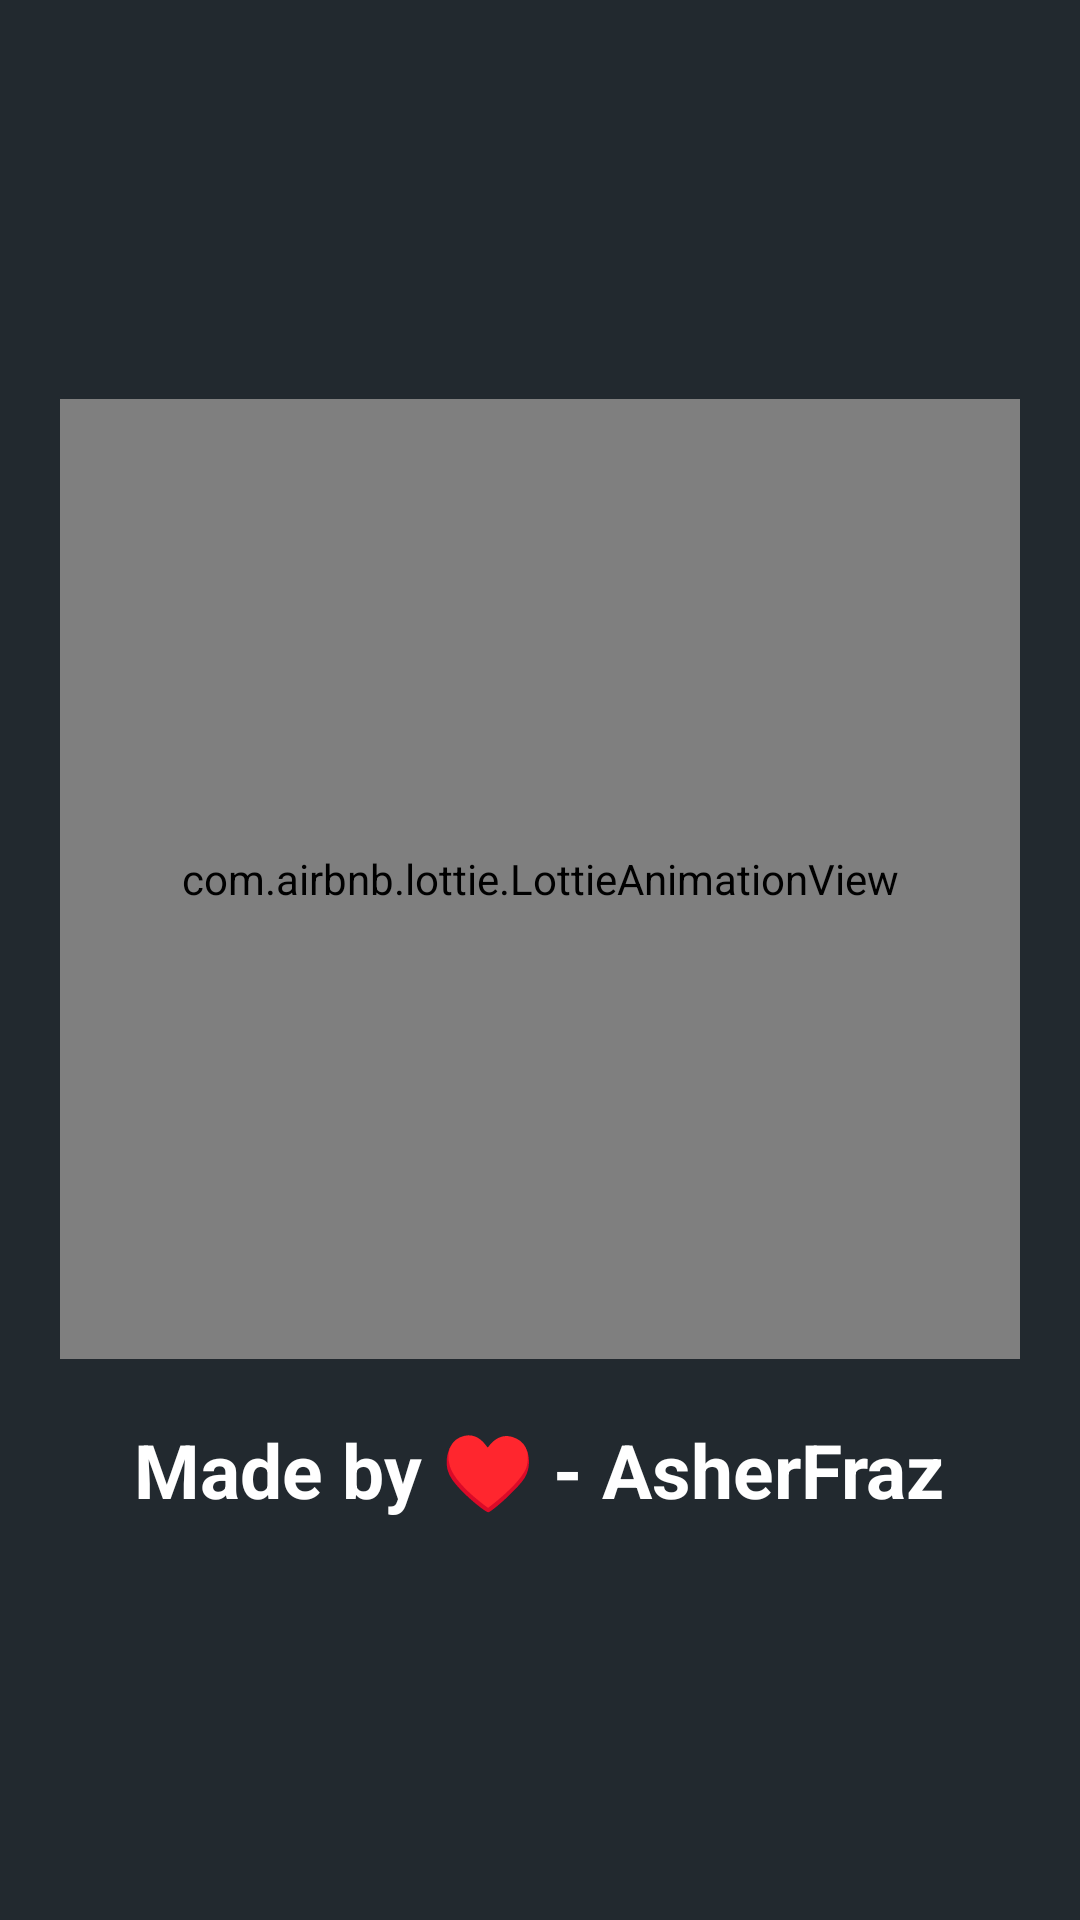

This screen was rendered from an Android layout file. Write that file and the resources it references.
<!-- AndroidManifest.xml: application theme Theme.TicTacToeGame -->
<!-- res/layout/activity_splash_screen.xml -->
<?xml version="1.0" encoding="utf-8"?>
<LinearLayout xmlns:android="http://schemas.android.com/apk/res/android"
    xmlns:app="http://schemas.android.com/apk/res-auto"
    xmlns:tools="http://schemas.android.com/tools"
    android:layout_width="match_parent"
    android:layout_height="match_parent"
    android:orientation="vertical"
    android:gravity="center"
    android:background="@color/splash"
    android:theme="@style/Theme.TicTacToeGameSplashScreen"
    tools:context=".SplashScreen">

    <com.airbnb.lottie.LottieAnimationView
        android:id="@+id/splashanimation"
        android:layout_width="320dp"
        android:layout_height="320dp"
        app:lottie_autoPlay="true"
        app:lottie_loop="true"
        />

    <TextView
        android:layout_width="wrap_content"
        android:layout_height="wrap_content"
        android:id="@+id/splashdev"
        android:text="@string/app_dev"
        android:textStyle="bold"
        android:textSize="25sp"
        android:textColor="@color/white"
        android:layout_marginTop="20dp"
        />

</LinearLayout>
<!-- resources referenced by this layout -->
<resources>
  <color name="splash">#22292F</color>
  <color name="white">#FFFFFFFF</color>
  <string name="app_dev">Made by ♥ - AsherFraz</string>
  <style name="Theme.TicTacToeGameSplashScreen" parent="Theme.AppCompat.Light.NoActionBar">
          
          <item name="colorPrimary">@color/purple_500</item>
          <item name="colorPrimaryDark">@color/purple_700</item>
          <item name="colorAccent">@color/teal_200</item>
          
      </style>
  <style name="Theme.TicTacToeGame" parent="Theme.AppCompat.Light.DarkActionBar">
          
          <item name="colorPrimary">@color/purple_500</item>
          <item name="colorPrimaryDark">@color/purple_700</item>
          <item name="colorAccent">@color/teal_200</item>
          
      </style>
  <color name="purple_500">#FF6200EE</color>
  <color name="purple_700">#FF3700B3</color>
  <color name="teal_200">#FF03DAC5</color>
</resources>
